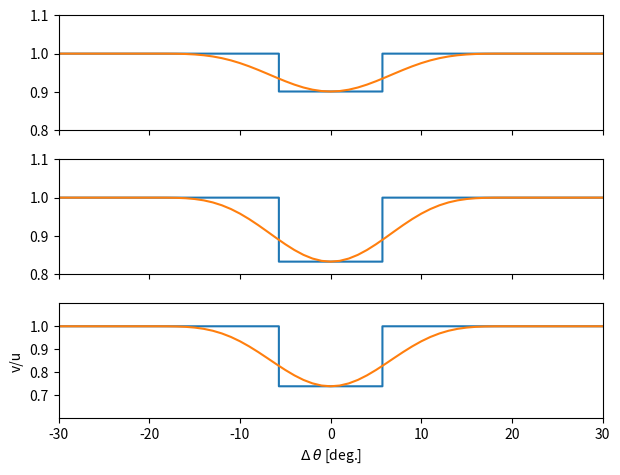

Here is the Python script that generated this plot:
from __future__ import division  # 2.2+-only
import matplotlib.pyplot as plt     # For Matlab-like plotting
import numpy as np
import scipy as sp
import math                         # For tan() function

# Initial conditions of Benchmark Case 1
Uinf = 8.10     # (m/s), for the unfirom wind field case given in (Jensen, 1983) pg6.
r = 20          # (m), same as above, radius of rotor
Alpha = 0.1     # Entrainment Constant, (Jensen, 1983) pg6.
x = [40, 100]   # Two distances enumerated in (Jensen, 1983) pg6.
indexX = 1      # Which x to use
Ratio = [16, 10, 6]     # Three ratios appearing in (Jensen, 1983) pg7.
VelRotorFlat = [0 for i in range(3)]  # initialize with zeros
VelRtrCos = [[0 for j in range(20)]
             for i in range(3)]   # initialize with zeros
VStar = [0,0,0]  #initialize with zeros
VStarCos = [[0 for j in range(20)] for i in range(3)]  # initialize with zeros

Theta = math.degrees(math.atan((50/3)/(500/3)))

for i in range(0, 3):
    #print "Ratio[",i,"] = ", Ratio[i] # debug print statement
    rKnot = x[indexX] / Ratio[i] # from x/ro = 16, top graph, (Jensen, 1983) pg7.
    VelRotorFlat[i] = Uinf *  (1 - ((2/3) * ((rKnot / (rKnot + (Alpha * x[indexX] ))) ** 2)))  # Taken from pg6 of (Jensen, 1983).
    VStar[i] = (VelRotorFlat[i] / Uinf)
    # Now do our cosine curve
    for Angle in range(0, 20):
        # Taken from pg8 of (Jensen, 1983).
        f = (1 + math.cos(math.radians(9 * Angle)))/2
        VelRtrCos[i][Angle] = Uinf * (1 - ((2/3) * (((f * rKnot) / (rKnot + (Alpha * x[indexX]))) ** 2)))
        VStarCos[i][Angle] = (VelRtrCos[i][Angle] / Uinf)
        #print VStarCos[i][Angle]
    


#print "x = ", x[indexX]
#print "Ratio = ", Ratio[indexR]
#print "V in the wake is: ", VelRotor[i]
#print "v/u is", (VelRotor[i] / Uinf)

# For checking what's in our Cos array
#for i in range(len(VelRtrCos)):
# for j in range(len(VelRtrCos[1])):
#  print VelRtrCos[1][j]

xRange = [-30, -20, -10, -(Theta+.0001), -Theta, 0, Theta,(Theta+.0001), 10, 20, 30]     # Taken from (Jensen, 1983) pg7.
xRangeCos = np.linspace(-30, 30, num=61)
yValsFlat1 = [1, 1, 1, 1, VStar[0], VStar[0], VStar[0], 1, 1, 1, 1]
yValsFlat2 = [1, 1, 1, 1, VStar[1], VStar[1], VStar[1], 1, 1, 1, 1]
yValsFlat3 = [1, 1, 1, 1, VStar[2], VStar[2], VStar[2], 1, 1, 1, 1]
yValsFlat = [yValsFlat1, yValsFlat2, yValsFlat3]
xRanLast = len(xRange) - 1
yRange1 = [0.8, 0.9, 1.0, 1.1]
yRange2 = [0.8, 0.9, 1.0]
yRange3 = [0.7, 0.8, 0.9, 1.0]
yRange = [yRange1, yRange2, yRange3]
yRanLast = len(xRange) - 1

plt.close('all')

f, (ax1, ax2, ax3) = plt.subplots(3, sharex=True)
ax1.plot(xRange, yValsFlat[0])
# Flat Distribution
ax1.axis([xRange[0], xRange[xRanLast], 0.8, 1.1])
# Cos Distribution
ax1.plot(xRangeCos, [1, 1, 1, 1, 1, 1, 1, 1, 1, 1, 1,
                     VStarCos[0][19], VStarCos[0][18], VStarCos[0][17], VStarCos[0][16], VStarCos[0][15],
                     VStarCos[0][14], VStarCos[0][13], VStarCos[0][12], VStarCos[0][11], VStarCos[0][10],
                     VStarCos[0][9], VStarCos[0][8], VStarCos[0][7], VStarCos[0][6], VStarCos[0][5],
                     VStarCos[0][4], VStarCos[0][3], VStarCos[0][2], VStarCos[0][1], VStarCos[0][0],
                     VStarCos[0][1], VStarCos[0][2], VStarCos[0][3], VStarCos[0][4], VStarCos[0][5],
                     VStarCos[0][6], VStarCos[0][7], VStarCos[0][8], VStarCos[0][9], VStarCos[0][10],
                     VStarCos[0][11], VStarCos[0][12], VStarCos[0][13], VStarCos[0][14], VStarCos[0][15],
                     VStarCos[0][16], VStarCos[0][17], VStarCos[0][18], VStarCos[0][19], 1,
                     1, 1, 1, 1, 1, 1, 1, 1, 1, 1])
plt.yticks(np.arange(min(yRange[0]), max(yRange[0]), 0.1))

# Flat Distribution
ax2.plot(xRange, yValsFlat[1])
# Cos Distribution
ax2.plot(xRangeCos, [1, 1, 1, 1, 1, 1, 1, 1, 1, 1,1,
                     VStarCos[1][19], VStarCos[1][18], VStarCos[1][17], VStarCos[1][16], VStarCos[1][15],
                     VStarCos[1][14], VStarCos[1][13], VStarCos[1][12], VStarCos[1][11], VStarCos[1][10],
                     VStarCos[1][9], VStarCos[1][8], VStarCos[1][7], VStarCos[1][6], VStarCos[1][5],
                     VStarCos[1][4], VStarCos[1][3], VStarCos[1][2], VStarCos[1][1], VStarCos[1][0],
                     VStarCos[1][1], VStarCos[1][2], VStarCos[1][3], VStarCos[1][4], VStarCos[1][5],
                     VStarCos[1][6], VStarCos[1][7], VStarCos[1][8], VStarCos[1][9], VStarCos[1][10],
                     VStarCos[1][11], VStarCos[1][12], VStarCos[1][13], VStarCos[1][14], VStarCos[1][15],
                     VStarCos[1][16], VStarCos[1][17], VStarCos[1][18], VStarCos[1][19],1,
                    1, 1, 1, 1, 1, 1, 1, 1, 1, 1])
ax2.axis([xRange[0], xRange[xRanLast], 0.8, 1.1])
plt.yticks(np.arange(min(yRange[1]), max(yRange[1]), 0.1))

# Flat Distribution
ax3.plot(xRange, yValsFlat[2])
# Cos Distribution
ax3.plot(xRangeCos, [1, 1, 1, 1, 1, 1, 1, 1, 1, 1, 1,
                     VStarCos[2][19], VStarCos[2][18], VStarCos[2][17], VStarCos[2][16], VStarCos[2][15],
                     VStarCos[2][14], VStarCos[2][13], VStarCos[2][12], VStarCos[2][11], VStarCos[2][10],
                     VStarCos[2][9], VStarCos[2][8], VStarCos[2][7], VStarCos[2][6], VStarCos[2][5],
                     VStarCos[2][4], VStarCos[2][3], VStarCos[2][2], VStarCos[2][1], VStarCos[2][0],
                     VStarCos[2][1], VStarCos[2][2], VStarCos[2][3], VStarCos[2][4], VStarCos[2][5],
                     VStarCos[2][6], VStarCos[2][7], VStarCos[2][8], VStarCos[2][9], VStarCos[2][10],
                     VStarCos[2][11], VStarCos[2][12], VStarCos[2][13], VStarCos[2][14], VStarCos[2][15],
                     VStarCos[2][16], VStarCos[2][17], VStarCos[2][18], VStarCos[2][19], 1,
                     1, 1, 1, 1, 1, 1, 1, 1, 1, 1])
ax3.axis([xRange[0], xRange[xRanLast], 0.6, 1.1])

# To get the y and tick marks like (Jensen 83)
plt.yticks(np.arange(min(yRange[2]), max(yRange[2]), 0.1))

plt.ylabel('v/u')
plt.xlabel(r'$\Delta$ ' + r'$\theta$ ' + '[deg.]')

# Adjust the subplot layout, because the names might take more space than usual"
f.subplots_adjust(top=0.92, bottom=0.08, left=0.10, right=0.95, hspace=0.25, wspace=0.35)

plt.show()
